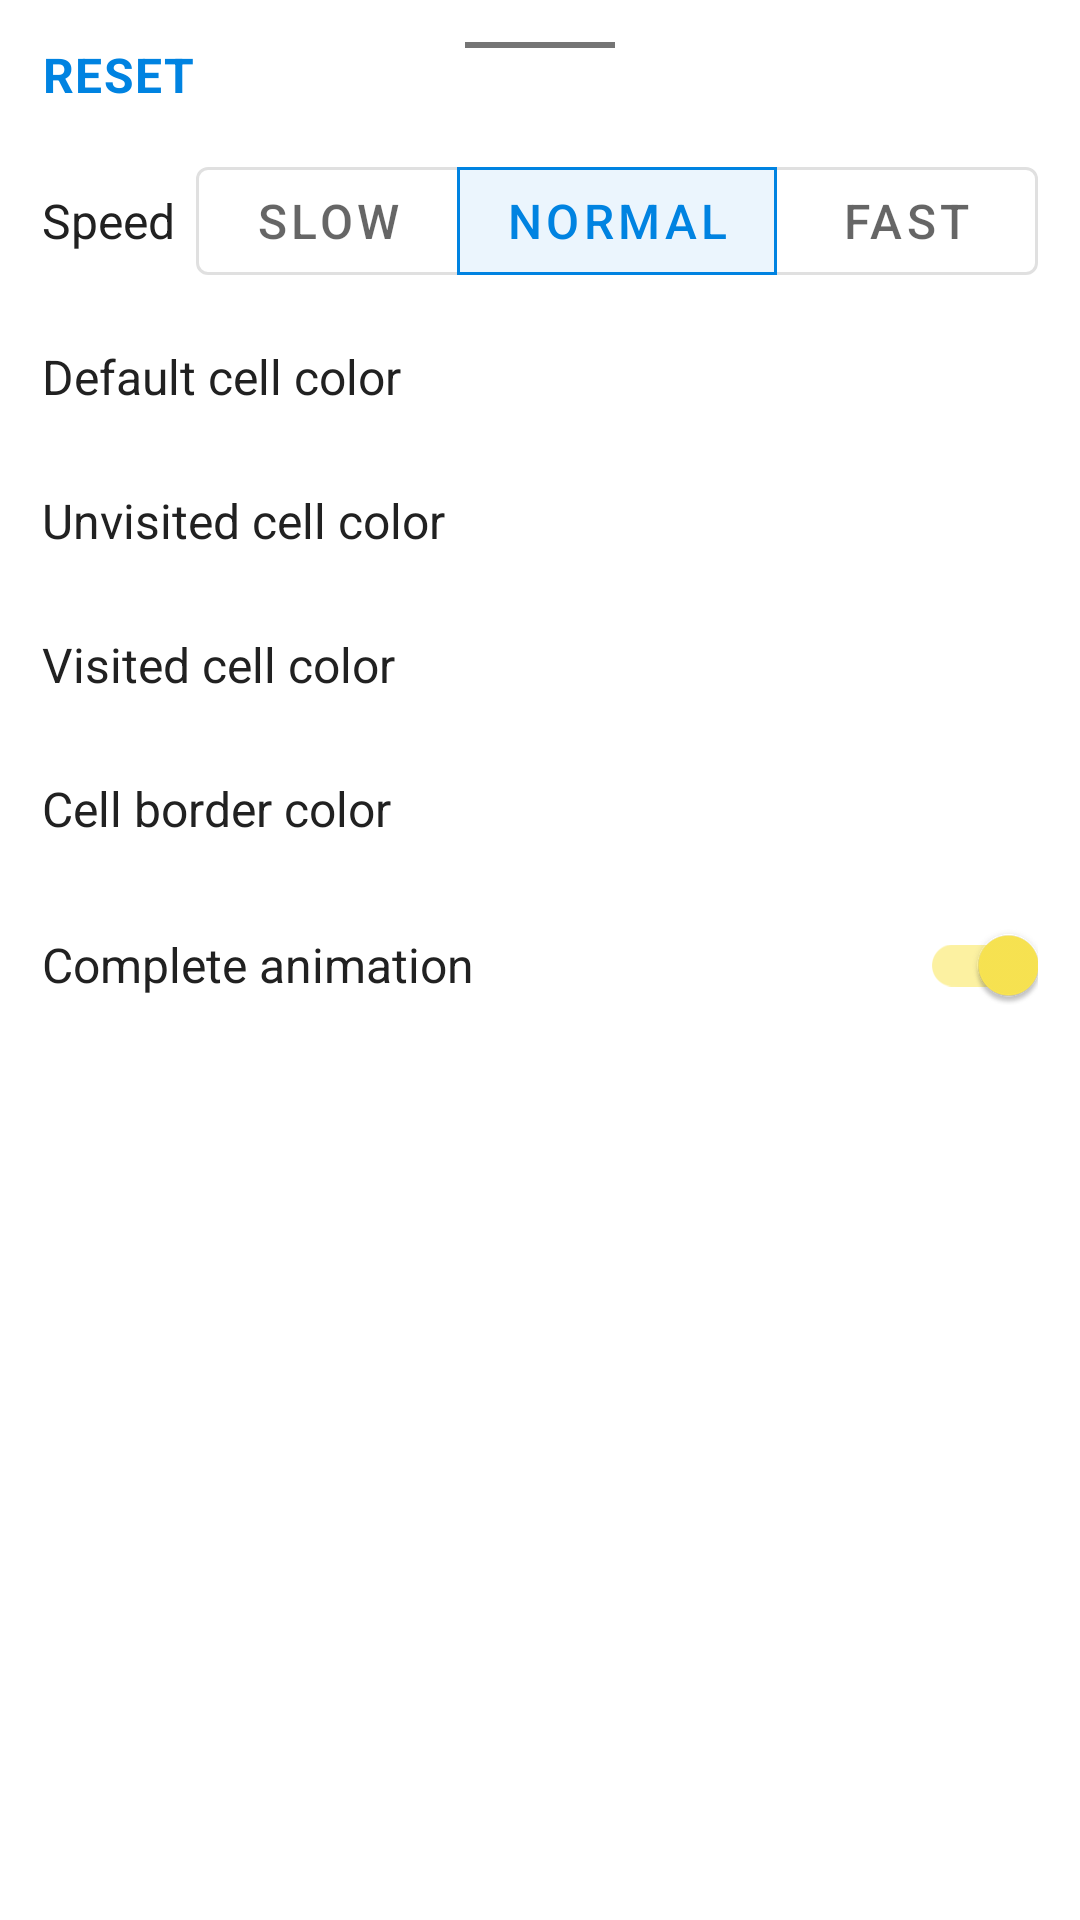

Reconstruct the res/layout file that produces this screen, plus the resources it refers to.
<!-- AndroidManifest.xml: application theme Theme.GoAlgo -->
<!-- res/layout/bottom_sheet_grid_config.xml -->
<?xml version="1.0" encoding="utf-8"?>
<ScrollView xmlns:android="http://schemas.android.com/apk/res/android"
    xmlns:app="http://schemas.android.com/apk/res-auto"
    android:layout_width="match_parent"
    android:layout_height="wrap_content">

    <LinearLayout
        android:layout_width="match_parent"
        android:layout_height="wrap_content"
        android:orientation="vertical"
        android:padding="@dimen/spacing_normal">

        <RelativeLayout
            android:layout_width="match_parent"
            android:layout_height="wrap_content"
            android:layout_marginBottom="@dimen/spacing_small">

            <TextView
                android:id="@+id/reset_button"
                style="@style/Theme.TextButton"
                android:layout_width="wrap_content"
                android:layout_height="wrap_content"
                android:layout_centerVertical="true"
                android:text="Reset"
                android:clickable="true"
                android:focusable="true"/>

            <View
                android:layout_width="50dp"
                android:layout_height="2dp"
                android:layout_centerHorizontal="true"
                android:background="@color/grey" />

        </RelativeLayout>

        <RelativeLayout
            android:layout_width="match_parent"
            android:layout_height="wrap_content"
            android:layout_marginVertical="@dimen/spacing_tiny">

            <TextView
                android:layout_width="wrap_content"
                android:layout_height="wrap_content"
                android:layout_centerVertical="true"
                android:text="Speed" />

            <com.google.android.material.button.MaterialButtonToggleGroup
                android:id="@+id/speed_buttonGroup"
                android:layout_width="wrap_content"
                android:layout_height="wrap_content"
                android:layout_alignParentEnd="true"
                app:checkedButton="@id/speed_normal_button"
                app:selectionRequired="true"
                app:singleSelection="true">

                <com.google.android.material.button.MaterialButton
                    android:id="@+id/speed_slow_button"
                    style="@style/Widget.MaterialComponents.Button.OutlinedButton"
                    android:layout_width="wrap_content"
                    android:layout_height="wrap_content"
                    android:text="Slow" />

                <com.google.android.material.button.MaterialButton
                    android:id="@+id/speed_normal_button"
                    style="@style/Widget.MaterialComponents.Button.OutlinedButton"
                    android:layout_width="wrap_content"
                    android:layout_height="wrap_content"
                    android:text="Normal" />

                <com.google.android.material.button.MaterialButton
                    android:id="@+id/speed_fast_button"
                    style="@style/Widget.MaterialComponents.Button.OutlinedButton"
                    android:layout_width="wrap_content"
                    android:layout_height="wrap_content"
                    android:text="Fast" />

            </com.google.android.material.button.MaterialButtonToggleGroup>

        </RelativeLayout>

        <RelativeLayout
            android:layout_width="match_parent"
            android:layout_height="wrap_content"
            android:layout_marginVertical="@dimen/spacing_tiny">

            <TextView
                android:layout_width="wrap_content"
                android:layout_height="wrap_content"
                android:layout_centerVertical="true"
                android:text="Default cell color" />

            <View
                android:id="@+id/showUnvisitedColorPicker_button"
                android:layout_width="@dimen/button_width_small"
                android:layout_height="@dimen/button_height_normal"
                android:clickable="true"
                android:focusable="true"
                android:layout_alignParentEnd="true" />

        </RelativeLayout>

        <RelativeLayout
            android:layout_width="match_parent"
            android:layout_height="wrap_content"
            android:layout_marginVertical="@dimen/spacing_tiny">

            <TextView
                android:layout_width="wrap_content"
                android:layout_height="wrap_content"
                android:layout_centerVertical="true"
                android:text="Unvisited cell color" />

            <View
                android:id="@+id/showCurrentColorPicker_button"
                android:layout_width="@dimen/button_width_small"
                android:layout_height="@dimen/button_height_normal"
                android:clickable="true"
                android:focusable="true"
                android:layout_alignParentEnd="true" />

        </RelativeLayout>

        <RelativeLayout
            android:layout_width="match_parent"
            android:layout_height="wrap_content"
            android:layout_marginVertical="@dimen/spacing_tiny">

            <TextView
                android:layout_width="wrap_content"
                android:layout_height="wrap_content"
                android:layout_centerVertical="true"
                android:text="Visited cell color" />

            <View
                android:id="@+id/showVisitedColorPicker_button"
                android:layout_width="@dimen/button_width_small"
                android:layout_height="@dimen/button_height_normal"
                android:clickable="true"
                android:focusable="true"
                android:layout_alignParentEnd="true" />

        </RelativeLayout>

        <RelativeLayout
            android:layout_width="match_parent"
            android:layout_height="wrap_content"
            android:layout_marginVertical="@dimen/spacing_tiny">

            <TextView
                android:layout_width="wrap_content"
                android:layout_height="wrap_content"
                android:layout_centerVertical="true"
                android:text="Cell border color" />

            <View
                android:id="@+id/showCellWallColorPicker_button"
                android:layout_width="@dimen/button_width_small"
                android:layout_height="@dimen/button_height_normal"
                android:clickable="true"
                android:focusable="true"
                android:layout_alignParentEnd="true" />

        </RelativeLayout>

        <RelativeLayout
            android:layout_width="match_parent"
            android:layout_height="wrap_content"
            android:layout_marginVertical="@dimen/spacing_tiny">

            <TextView
                android:layout_width="wrap_content"
                android:layout_height="wrap_content"
                android:layout_centerVertical="true"
                android:text="Complete animation" />

            <com.google.android.material.switchmaterial.SwitchMaterial
                android:id="@+id/toggleCompleteAnimation_switch"
                android:layout_width="wrap_content"
                android:layout_height="wrap_content"
                android:layout_alignParentEnd="true"
                android:checked="true" />

        </RelativeLayout>

    </LinearLayout>

</ScrollView>
<!-- resources referenced by this layout -->
<resources>
  <color name="grey">#757575</color>
  <dimen name="button_height_normal">40dp</dimen>
  <dimen name="button_width_small">100dp</dimen>
  <dimen name="spacing_normal">14dp</dimen>
  <dimen name="spacing_small">10dp</dimen>
  <dimen name="spacing_tiny">4dp</dimen>
  <style name="Theme.TextButton" parent="TextAppearance.MaterialComponents.Body1">
          <item name="android:textColor">?attr/colorPrimary</item>
          <item name="android:textStyle">bold</item>
          <item name="textAllCaps">true</item>
      </style>
  <style name="Theme.GoAlgo" parent="Theme.MaterialComponents.DayNight.NoActionBar">
          <item name="android:windowBackground">@android:color/transparent</item>
  
          <item name="android:textColor">@color/dark_grey</item>
          
          <item name="colorPrimary">@color/blue_600</item>
          <item name="colorPrimaryVariant">@color/blue_800</item>
          <item name="colorOnPrimary">@color/white</item>
          
          <item name="colorSecondary">@color/yellow_500</item>
          <item name="colorSecondaryVariant">@color/yellow_900</item>
          <item name="colorOnSecondary">@color/black</item>
          
          <item name="android:statusBarColor" tools:targetApi="l">?attr/colorPrimaryVariant</item>
          
          <item name="android:textSize">@dimen/font_normal</item>
          <item name="colorControlNormal">@color/grey</item>
          <item name="colorButtonNormal">@color/navy_blue</item>
      </style>
  <color name="dark_grey">#212121</color>
  <color name="blue_600">#0083e1</color>
  <color name="blue_800">#0061bc</color>
  <color name="white">#FFFFFFFF</color>
  <color name="yellow_500">#fbe652</color>
  <color name="yellow_900">#f18837</color>
  <color name="black">#FF000000</color>
  <dimen name="font_normal">16sp</dimen>
  <color name="navy_blue">#202A44</color>
</resources>
